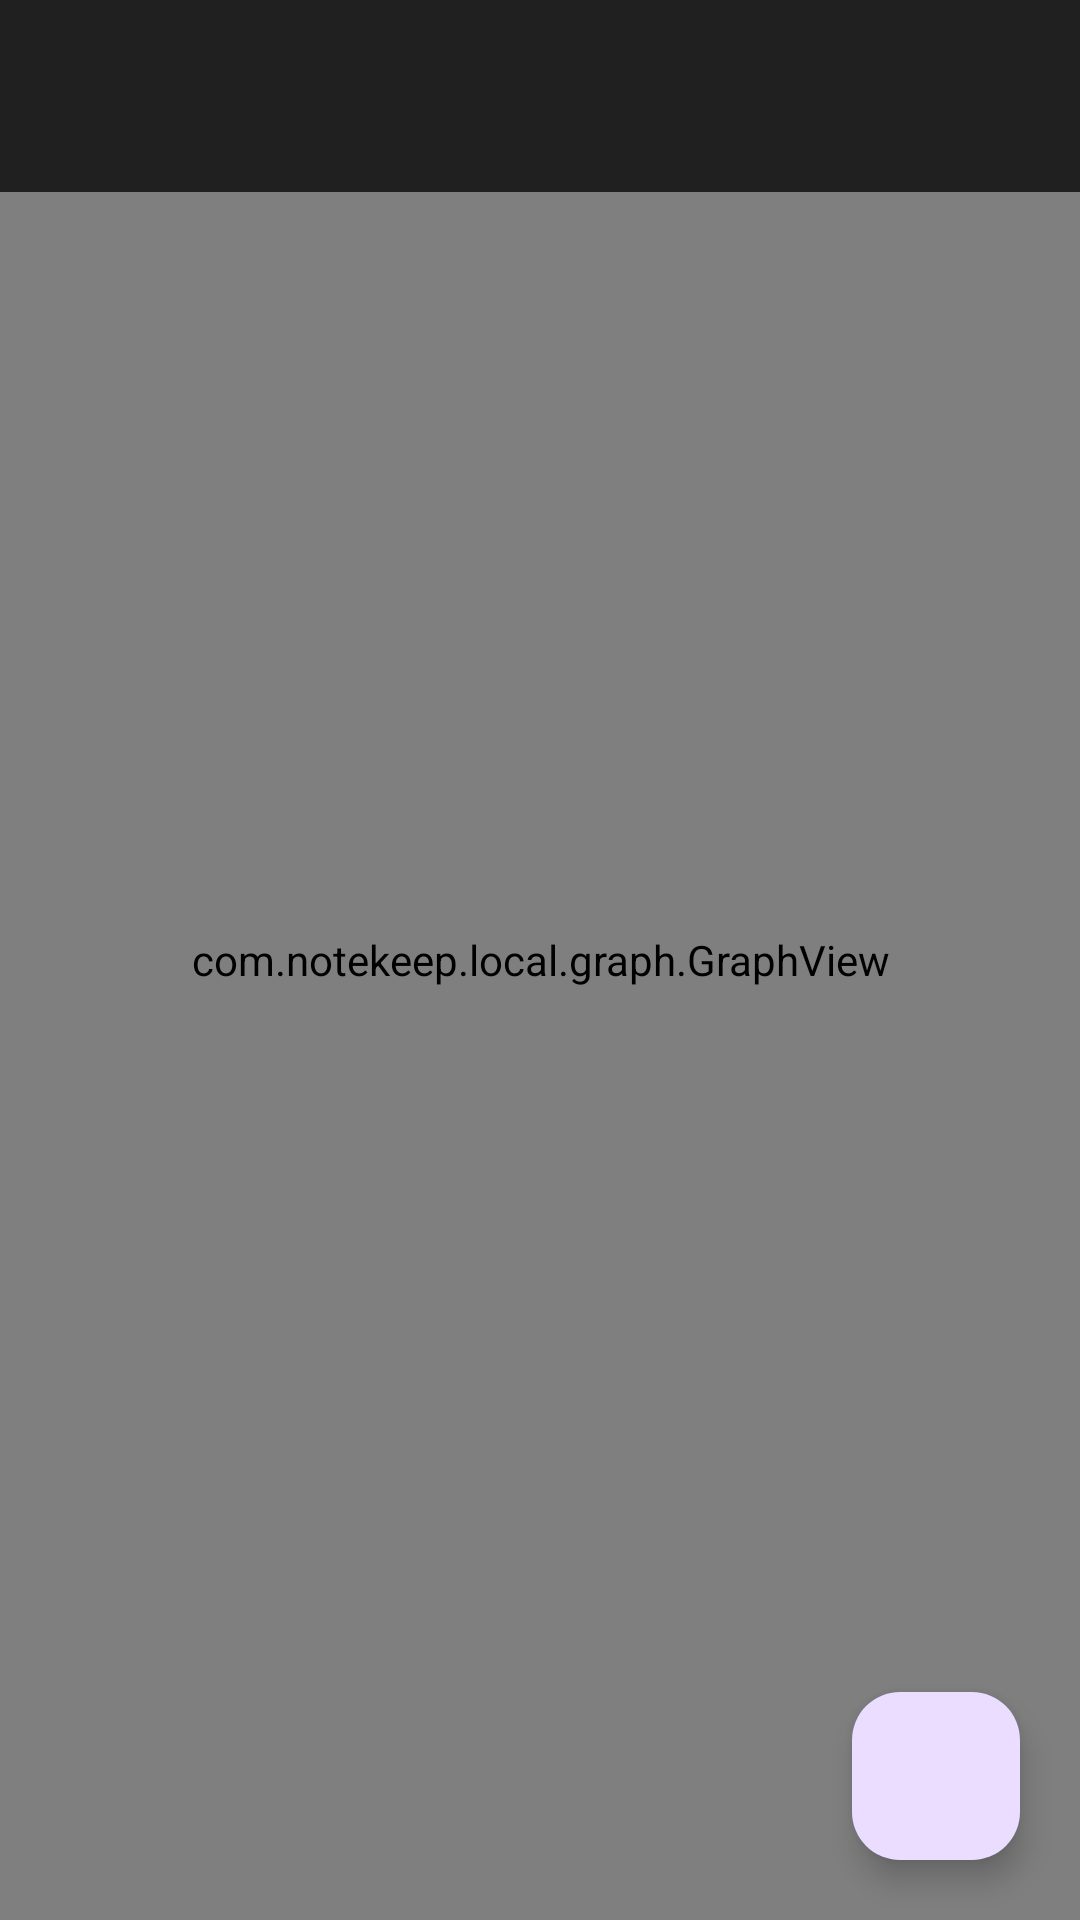

Write the Android layout XML for this screen, with the resource values it uses.
<!-- AndroidManifest.xml: application theme Theme.NotesLink -->
<!-- res/layout/activity_graph.xml -->
<?xml version="1.0" encoding="utf-8"?>
<FrameLayout xmlns:android="http://schemas.android.com/apk/res/android"
    xmlns:app="http://schemas.android.com/apk/res-auto"
    android:layout_width="match_parent"
    android:layout_height="match_parent">

    <com.notekeep.local.graph.GraphView
        android:id="@+id/graphView"
        android:layout_width="match_parent"
        android:layout_height="match_parent" />

    <androidx.appcompat.widget.Toolbar
        android:id="@+id/toolbar"
        android:layout_width="match_parent"
        android:layout_height="?attr/actionBarSize"
        android:title="@string/graph_title"
        app:navigationIcon="@drawable/ic_back"
        android:background="#DD121212" />

    <TextView
        android:id="@+id/emptyView"
        android:layout_width="wrap_content"
        android:layout_height="wrap_content"
        android:layout_gravity="center"
        android:padding="24dp"
        android:gravity="center"
        android:text="@string/graph_empty"
        android:alpha="0.6"
        android:visibility="gone" />

    <com.google.android.material.floatingactionbutton.FloatingActionButton
        android:id="@+id/fabGraphSettings"
        android:layout_width="wrap_content"
        android:layout_height="wrap_content"
        android:layout_gravity="bottom|end"
        android:layout_margin="20dp"
        android:src="@drawable/ic_settings"
        android:contentDescription="@string/action_settings" />

</FrameLayout>
<!-- resources referenced by this layout -->
<resources>
  <string name="action_settings">الإعدادات</string>
  <string name="graph_empty">أضف وسومًا مثل #عمل داخل ملاحظاتك لتظهر هنا مترابطة</string>
  <string name="graph_title">شبكة العلاقات</string>
  <style name="Theme.NotesLink" parent="Theme.Material3.DayNight.NoActionBar">
          <item name="colorPrimary">@color/purple_500</item>
          <item name="colorOnPrimary">@color/white</item>
          <item name="android:windowBackground">@color/background_dark</item>
          <item name="colorSurface">@color/surface_dark</item>
          <item name="colorOnSurface">@color/on_surface_dark</item>
          <item name="android:statusBarColor" tools:targetApi="21">@color/background_dark</item>
      </style>
  <color name="purple_500">#FF6750A4</color>
  <color name="white">#FFFFFFFF</color>
  <color name="background_dark">#FF121212</color>
  <color name="surface_dark">#FF1E1E1E</color>
  <color name="on_surface_dark">#FFE6E1E5</color>
</resources>
